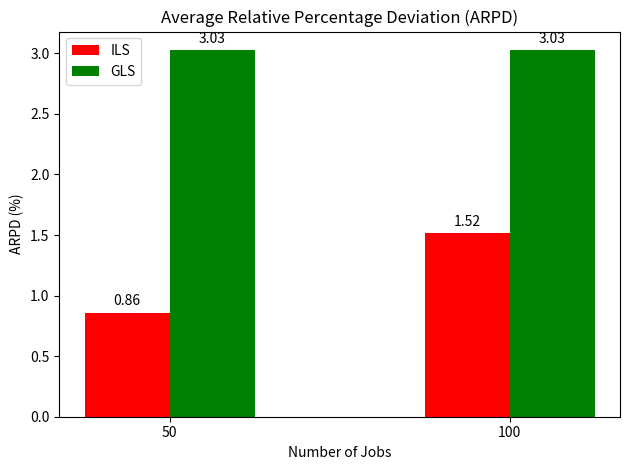

The script that saved this image:
import matplotlib.pyplot as plt
import numpy as np

# Example data
job_sizes = [50, 100]
arpd_ils = [0.859745, 1.516760535]
arpd_gls = [3.028411, ]

x = np.arange(len(job_sizes))  # position des groupes (50, 100)
width = 0.25  # largeur des barres

fig, ax = plt.subplots()
bars1 = ax.bar(x - width/2, arpd_ils, width, label='ILS', color='red')
bars2 = ax.bar(x + width/2, arpd_gls, width, label='GLS', color='green')

# Étiquettes et titre
ax.set_ylabel('ARPD (%)')
ax.set_xlabel('Number of Jobs')
ax.set_title('Average Relative Percentage Deviation (ARPD)')
ax.set_xticks(x)
ax.set_xticklabels(job_sizes)
ax.legend()

# Affichage des valeurs au-dessus des barres
for bar in bars1 + bars2:
    height = bar.get_height()
    ax.annotate(f'{height:.2f}',
                xy=(bar.get_x() + bar.get_width() / 2, height),
                xytext=(0, 3),  # décalage vertical
                textcoords="offset points",
                ha='center', va='bottom')

plt.tight_layout()
plt.savefig("arpd_comparison.png")  # Enregistre dans le fichier